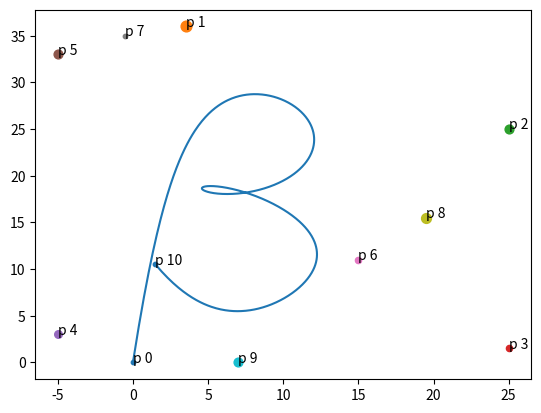

Reproduce this figure in Python. (Note: this script raises an exception after producing the figure.)
import matplotlib.pyplot as plt
import numpy as np
from scipy import special

binom = special.binom

def Bernstein(n, i):
    b = binom(n, i)

    def fun(t):
        if t == 0.:
            if i == 0.:
                return 1.
            return 0.
        if t == 1.:
            if i == n:
                return 1.
            return 0.
        return b * (t**i) * ((1-t)**(n-i))
    return fun


def Beizer(W, w):
    n = len(W)
    if n != len(w):
        raise AttributeError('W and w must be of equal length')
    B = []
    for i in range(n):
        B.append(Bernstein(n-1, i))

    def fun(t):
        den = 0.
        x = 0.
        y = 0.
        for i in range(n):
            multiplier = w[i] * B[i](t)
            den += multiplier
            x += multiplier * W[i][0]
            y += multiplier * W[i][1]
        return (x/den, y/den)
    return fun


W = [(0, 0), (3.5, 36), (25, 25), (25, 1.5), (-5, 3), (-5, 33),
     (15, 11), (-0.5, 35), (19.5, 15.5), (7, 0), (1.5, 10.5)]

w = [1, 6, 4, 2, 3, 4, 2, 1, 5, 4, 1]

beizer = Beizer(W, w)


n = 1000
x = []
y = []
for i in range(n+1):
    point = beizer(i/n)
    x.append(point[0])
    y.append(point[1])

plt.axis('equal')

while(True):
    plt.clf()
    plt.plot(x, y)
    for i in range(len(W)):
        plt.scatter(W[i][0], W[i][1], 10*w[i])
        plt.annotate('p '+str(i), (W[i][0], W[i][1]))

    plt.show(block=False)
    print('Points\t', W)
    print('Weights\t', w)
    s = input("Change weight of: ")
    i = int(s)
    s = input("to: ")
    w[i] = int(s)
    for i in range(n+1):
        point = beizer(i/n)
        x[i] = point[0]
        y[i] = point[1]
    plt.plot(x,y)
    plt.show(block=False)
    input('')
